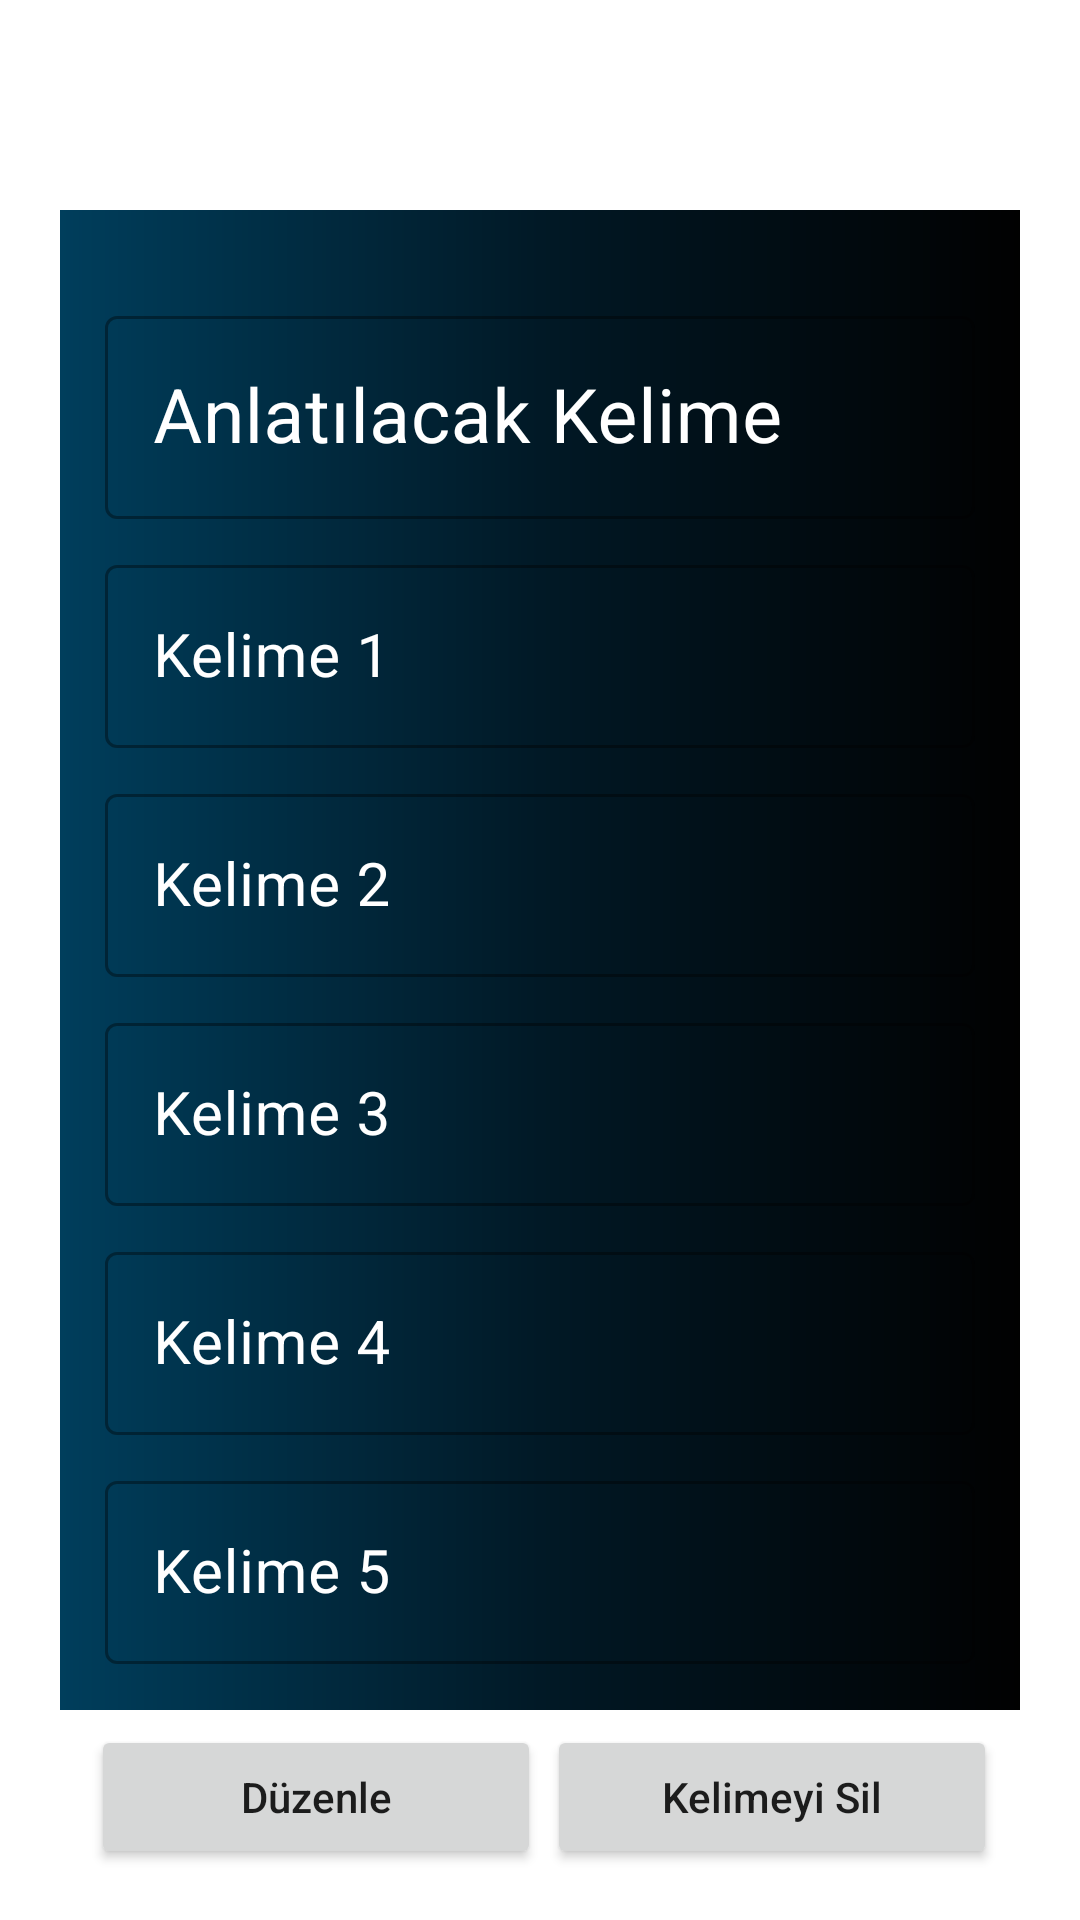

Android layout source for this screen:
<!-- AndroidManifest.xml: application theme Theme.TabooAndroid -->
<!-- res/layout/activity_add_words.xml -->
<?xml version="1.0" encoding="utf-8"?>
<LinearLayout xmlns:android="http://schemas.android.com/apk/res/android"
    xmlns:app="http://schemas.android.com/apk/res-auto"
    xmlns:tools="http://schemas.android.com/tools"
    android:layout_width="match_parent"
    android:layout_height="match_parent"
    android:orientation="vertical"
    tools:context=".Activities.AddWordsActivity">

    <LinearLayout
        android:layout_width="match_parent"
        android:layout_height="500dp"
        android:background="@drawable/gradient_black"
        android:layout_marginEnd="20dp"
        android:layout_marginStart="20dp"
        android:orientation="vertical"
        android:layout_marginTop="70dp">

        <com.google.android.material.textfield.TextInputLayout
            android:layout_width="match_parent"
            android:textColorHint="@color/white"
            android:layout_height="wrap_content"
            android:layout_marginTop="30dp"
            android:layout_marginStart="15dp"
            android:id="@+id/addMainWord"
            app:hintTextColor="@color/white"
            android:layout_marginEnd="15dp"
            android:hint="Anlatılacak Kelime"
            style="@style/Widget.MaterialComponents.TextInputLayout.OutlinedBox">

            <com.google.android.material.textfield.TextInputEditText
                android:layout_width="match_parent"
                android:textSize="25sp"
                android:textColor="@color/white"
                android:layout_height="wrap_content"/>


        </com.google.android.material.textfield.TextInputLayout>


        <com.google.android.material.textfield.TextInputLayout
            android:layout_width="match_parent"
            android:textColorHint="@color/white"
            android:layout_height="wrap_content"
            android:id="@+id/addWord1"
            android:layout_marginTop="10dp"
            android:layout_marginStart="15dp"
            app:hintTextColor="@color/white"
            android:layout_marginEnd="15dp"
            android:hint="Kelime 1"
            style="@style/Widget.MaterialComponents.TextInputLayout.OutlinedBox">

            <com.google.android.material.textfield.TextInputEditText
                android:layout_width="match_parent"
                android:textSize="20sp"
                android:textColor="@color/white"
                android:layout_height="wrap_content"/>


        </com.google.android.material.textfield.TextInputLayout>

        <com.google.android.material.textfield.TextInputLayout
            android:layout_width="match_parent"
            android:textColorHint="@color/white"
            android:layout_height="wrap_content"
            android:id="@+id/addWord2"
            android:layout_marginTop="10dp"
            android:layout_marginStart="15dp"
            app:hintTextColor="@color/white"
            android:layout_marginEnd="15dp"
            android:hint="Kelime 2"
            style="@style/Widget.MaterialComponents.TextInputLayout.OutlinedBox">

            <com.google.android.material.textfield.TextInputEditText
                android:layout_width="match_parent"
                android:textSize="20sp"
                android:textColor="@color/white"
                android:layout_height="wrap_content"/>


        </com.google.android.material.textfield.TextInputLayout>

        <com.google.android.material.textfield.TextInputLayout
            android:layout_width="match_parent"
            android:textColorHint="@color/white"
            android:layout_height="wrap_content"
            android:layout_marginTop="10dp"
            android:id="@+id/addWord3"
            android:layout_marginStart="15dp"
            app:hintTextColor="@color/white"
            android:layout_marginEnd="15dp"
            android:hint="Kelime 3"
            style="@style/Widget.MaterialComponents.TextInputLayout.OutlinedBox">

            <com.google.android.material.textfield.TextInputEditText
                android:layout_width="match_parent"
                android:textSize="20sp"
                android:textColor="@color/white"
                android:layout_height="wrap_content"/>


        </com.google.android.material.textfield.TextInputLayout>

        <com.google.android.material.textfield.TextInputLayout
            android:layout_width="match_parent"
            android:textColorHint="@color/white"
            android:layout_height="wrap_content"
            android:layout_marginTop="10dp"
            android:id="@+id/addWord4"
            android:layout_marginStart="15dp"
            app:hintTextColor="@color/white"
            android:layout_marginEnd="15dp"
            android:hint="Kelime 4"
            style="@style/Widget.MaterialComponents.TextInputLayout.OutlinedBox">

            <com.google.android.material.textfield.TextInputEditText
                android:layout_width="match_parent"
                android:textSize="20sp"
                android:textColor="@color/white"
                android:layout_height="wrap_content"/>


        </com.google.android.material.textfield.TextInputLayout>

        <com.google.android.material.textfield.TextInputLayout
            android:layout_width="match_parent"
            android:textColorHint="@color/white"
            android:layout_height="wrap_content"
            android:layout_marginTop="10dp"
            android:id="@+id/addWord5"
            android:layout_marginStart="15dp"
            app:hintTextColor="@color/white"
            android:layout_marginEnd="15dp"
            android:hint="Kelime 5"
            style="@style/Widget.MaterialComponents.TextInputLayout.OutlinedBox">

            <com.google.android.material.textfield.TextInputEditText
                android:layout_width="match_parent"
                android:textSize="20sp"
                android:textColor="@color/white"
                android:layout_height="wrap_content"/>


        </com.google.android.material.textfield.TextInputLayout>


    </LinearLayout>


    <androidx.constraintlayout.widget.ConstraintLayout
        android:layout_width="match_parent"
        android:layout_height="match_parent">

        <Button
            android:id="@+id/deleteWord"
            android:layout_width="150dp"
            android:layout_height="wrap_content"
            android:onClick="deleteWord"
            android:text="Kelimeyi Sil"
            android:textAllCaps="false"
            android:visibility="visible"
            app:layout_constraintBottom_toBottomOf="parent"
            app:layout_constraintEnd_toEndOf="parent"
            app:layout_constraintHorizontal_bias="0.869"
            app:layout_constraintStart_toStartOf="parent"
            app:layout_constraintTop_toTopOf="parent"
            app:layout_constraintVertical_bias="0.23" />

        <Button
            android:id="@+id/editWord"
            android:layout_width="150dp"
            android:layout_height="wrap_content"
            android:onClick="editWord"
            android:text="Düzenle"
            android:textAllCaps="false"
            android:visibility="visible"
            app:layout_constraintBottom_toBottomOf="parent"
            app:layout_constraintEnd_toEndOf="parent"
            app:layout_constraintHorizontal_bias="0.145"
            app:layout_constraintStart_toStartOf="parent"
            app:layout_constraintTop_toTopOf="parent"
            app:layout_constraintVertical_bias="0.23" />

        <Button
            android:id="@+id/saveWord"
            android:layout_width="200dp"
            android:layout_height="wrap_content"
            android:onClick="addWordsDatabase"
            android:text="Kelimeyi Ekle"
            android:visibility="gone"
            android:textAllCaps="false"
            android:textSize="20sp"
            app:layout_constraintBottom_toBottomOf="parent"
            app:layout_constraintEnd_toEndOf="parent"
            app:layout_constraintHorizontal_bias="0.497"
            app:layout_constraintStart_toStartOf="parent"
            app:layout_constraintTop_toTopOf="parent"
            app:layout_constraintVertical_bias="0.327" />

    </androidx.constraintlayout.widget.ConstraintLayout>

</LinearLayout>
<!-- resources referenced by this layout -->
<resources>
  <!-- drawable gradient_black (drawable) -->
  <?xml version="1.0" encoding="utf-8"?>
  <shape xmlns:android="http://schemas.android.com/apk/res/android">
      <gradient
          android:type="linear"
          android:angle="0"
          android:startColor="#003E5C"
          android:centerColor="#011926"
          android:endColor="#010101" />
  </shape>
  <style name="Theme.TabooAndroid" parent="Theme.MaterialComponents.Light.NoActionBar">
          
          <item name="colorPrimary">#fa5b62</item>
          <item name="colorPrimaryVariant">@color/purple_700</item>
          <item name="colorOnPrimary">@color/white</item>
          
          <item name="colorSecondary">@color/teal_200</item>
          <item name="colorSecondaryVariant">@color/teal_700</item>
          <item name="colorOnSecondary">@color/black</item>
          
          <item name="android:statusBarColor" tools:targetApi="l">?attr/colorPrimaryVariant</item>
          
      </style>
  <!-- not gathered from this repository: default colours our renderer supplied (Android Studio template values) -->
  <color name="purple_700">#FF3700B3</color>
  <color name="teal_200">#FF03DAC5</color>
  <color name="teal_700">#FF018786</color>
  <color name="black">#FF000000</color>
  <color name="white">#FFFFFFFF</color>
</resources>
